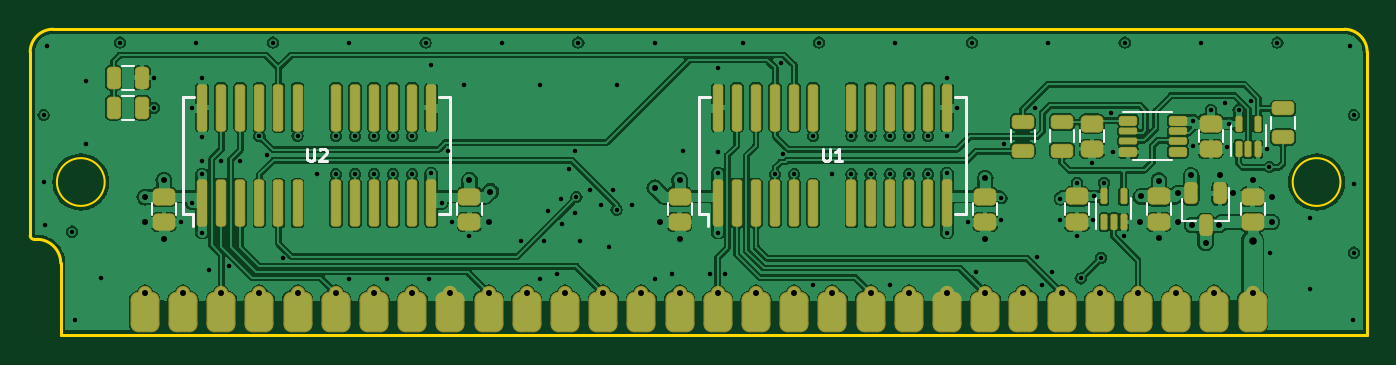
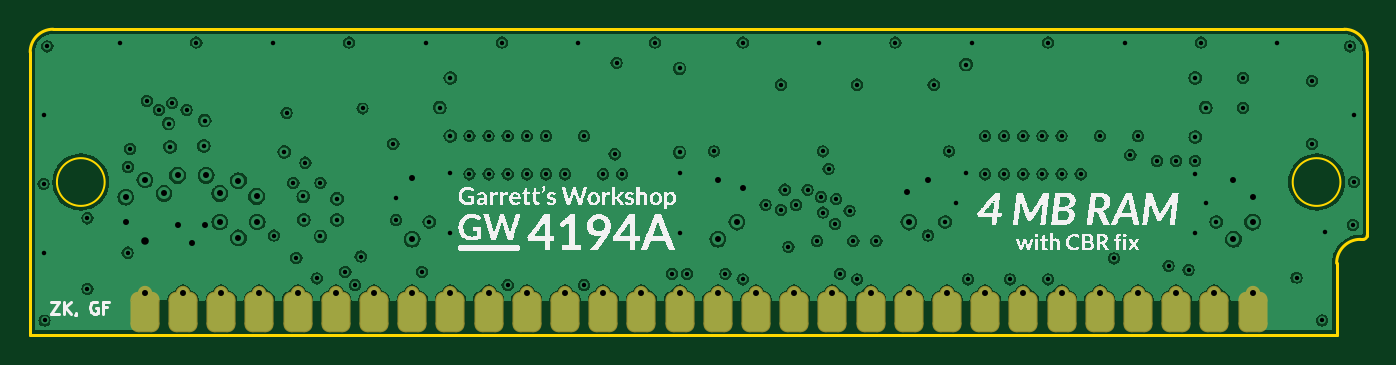
Circuit board: 9 layer files. Board 88.9 x 20.3 mm.
- bottom_copper: GW4194-B_Cu.gbl (151760 bytes)
- bottom_mask: GW4194-B_Mask.gbs (2985 bytes)
- bottom_silk: GW4194-B_Silkscreen.gbo (148729 bytes)
- outline: GW4194-Edge_Cuts.gm1 (1342 bytes)
- top_copper: GW4194-F_Cu.gtl (236072 bytes)
- top_mask: GW4194-F_Mask.gts (6746 bytes)
- paste: GW4194-F_Paste.gtp (4801 bytes)
- top_silk: GW4194-F_Silkscreen.gto (11086 bytes)
- drill: GW4194.drl (3350 bytes)

=== bottom_copper: GW4194-B_Cu.gbl (151760 bytes, source omitted) ===
=== bottom_mask: GW4194-B_Mask.gbs ===
G04 #@! TF.GenerationSoftware,KiCad,Pcbnew,7.0.1-0*
G04 #@! TF.CreationDate,2023-11-01T19:37:55-04:00*
G04 #@! TF.ProjectId,GW4194,47573431-3934-42e6-9b69-6361645f7063,1.1-SOJ-DC*
G04 #@! TF.SameCoordinates,Original*
G04 #@! TF.FileFunction,Soldermask,Bot*
G04 #@! TF.FilePolarity,Negative*
%FSLAX46Y46*%
G04 Gerber Fmt 4.6, Leading zero omitted, Abs format (unit mm)*
G04 Created by KiCad (PCBNEW 7.0.1-0) date 2023-11-01 19:37:55*
%MOMM*%
%LPD*%
G01*
G04 APERTURE LIST*
G04 Aperture macros list*
%AMRoundRect*
0 Rectangle with rounded corners*
0 $1 Rounding radius*
0 $2 $3 $4 $5 $6 $7 $8 $9 X,Y pos of 4 corners*
0 Add a 4 corners polygon primitive as box body*
4,1,4,$2,$3,$4,$5,$6,$7,$8,$9,$2,$3,0*
0 Add four circle primitives for the rounded corners*
1,1,$1+$1,$2,$3*
1,1,$1+$1,$4,$5*
1,1,$1+$1,$6,$7*
1,1,$1+$1,$8,$9*
0 Add four rect primitives between the rounded corners*
20,1,$1+$1,$2,$3,$4,$5,0*
20,1,$1+$1,$4,$5,$6,$7,0*
20,1,$1+$1,$6,$7,$8,$9,0*
20,1,$1+$1,$8,$9,$2,$3,0*%
G04 Aperture macros list end*
%ADD10C,0.952400*%
%ADD11RoundRect,0.520700X-0.444500X-0.825500X0.444500X-0.825500X0.444500X0.825500X-0.444500X0.825500X0*%
G04 APERTURE END LIST*
D10*
X83820000Y-98806000D03*
D11*
X83820000Y-100076000D03*
D10*
X86360000Y-98806000D03*
D11*
X86360000Y-100076000D03*
D10*
X88900000Y-98806000D03*
D11*
X88900000Y-100076000D03*
D10*
X91440000Y-98806000D03*
D11*
X91440000Y-100076000D03*
D10*
X93980000Y-98806000D03*
D11*
X93980000Y-100076000D03*
D10*
X96520000Y-98806000D03*
D11*
X96520000Y-100076000D03*
D10*
X99060000Y-98806000D03*
D11*
X99060000Y-100076000D03*
D10*
X101600000Y-98806000D03*
D11*
X101600000Y-100076000D03*
D10*
X104140000Y-98806000D03*
D11*
X104140000Y-100076000D03*
D10*
X106680000Y-98806000D03*
D11*
X106680000Y-100076000D03*
D10*
X109220000Y-98806000D03*
D11*
X109220000Y-100076000D03*
D10*
X111760000Y-98806000D03*
D11*
X111760000Y-100076000D03*
D10*
X114300000Y-98806000D03*
D11*
X114300000Y-100076000D03*
D10*
X116840000Y-98806000D03*
D11*
X116840000Y-100076000D03*
D10*
X119380000Y-98806000D03*
D11*
X119380000Y-100076000D03*
D10*
X121920000Y-98806000D03*
D11*
X121920000Y-100076000D03*
D10*
X124460000Y-98806000D03*
D11*
X124460000Y-100076000D03*
D10*
X127000000Y-98806000D03*
D11*
X127000000Y-100076000D03*
D10*
X129540000Y-98806000D03*
D11*
X129540000Y-100076000D03*
D10*
X132080000Y-98806000D03*
D11*
X132080000Y-100076000D03*
D10*
X134620000Y-98806000D03*
D11*
X134620000Y-100076000D03*
D10*
X137160000Y-98806000D03*
D11*
X137160000Y-100076000D03*
D10*
X139700000Y-98806000D03*
D11*
X139700000Y-100076000D03*
D10*
X142240000Y-98806000D03*
D11*
X142240000Y-100076000D03*
D10*
X144780000Y-98806000D03*
D11*
X144780000Y-100076000D03*
D10*
X147320000Y-98806000D03*
D11*
X147320000Y-100076000D03*
D10*
X149860000Y-98806000D03*
D11*
X149860000Y-100076000D03*
D10*
X152400000Y-98806000D03*
D11*
X152400000Y-100076000D03*
D10*
X154940000Y-98806000D03*
D11*
X154940000Y-100076000D03*
D10*
X157480000Y-98806000D03*
D11*
X157480000Y-100076000D03*
M02*

=== bottom_silk: GW4194-B_Silkscreen.gbo (148729 bytes, source omitted) ===
=== outline: GW4194-Edge_Cuts.gm1 ===
G04 #@! TF.GenerationSoftware,KiCad,Pcbnew,7.0.1-0*
G04 #@! TF.CreationDate,2023-11-01T19:37:55-04:00*
G04 #@! TF.ProjectId,GW4194,47573431-3934-42e6-9b69-6361645f7063,1.1-SOJ-DC*
G04 #@! TF.SameCoordinates,Original*
G04 #@! TF.FileFunction,Profile,NP*
%FSLAX46Y46*%
G04 Gerber Fmt 4.6, Leading zero omitted, Abs format (unit mm)*
G04 Created by KiCad (PCBNEW 7.0.1-0) date 2023-11-01 19:37:55*
%MOMM*%
%LPD*%
G01*
G04 APERTURE LIST*
G04 #@! TA.AperFunction,Profile*
%ADD10C,0.150000*%
G04 #@! TD*
G04 #@! TA.AperFunction,Profile*
%ADD11C,0.200000*%
G04 #@! TD*
G04 APERTURE END LIST*
D10*
X81153000Y-91440000D02*
G75*
G03*
X81153000Y-91440000I-1587500J0D01*
G01*
X163322000Y-91440000D02*
G75*
G03*
X163322000Y-91440000I-1587500J0D01*
G01*
D11*
X165100000Y-82804000D02*
G75*
G03*
X163576000Y-81280000I-1524000J0D01*
G01*
X77724000Y-81280000D02*
G75*
G03*
X76200000Y-82804000I0J-1524000D01*
G01*
X76644500Y-95250000D02*
X76454000Y-95250000D01*
X78232000Y-101600000D02*
X78232000Y-96837500D01*
X76200000Y-94996000D02*
G75*
G03*
X76454000Y-95250000I254000J0D01*
G01*
X78232000Y-96837500D02*
G75*
G03*
X76644500Y-95250000I-1587500J0D01*
G01*
X76200000Y-94996000D02*
X76200000Y-82804000D01*
X165100000Y-101600000D02*
X78232000Y-101600000D01*
X165100000Y-82804000D02*
X165100000Y-101600000D01*
X77724000Y-81280000D02*
X163576000Y-81280000D01*
M02*

=== top_copper: GW4194-F_Cu.gtl (236072 bytes, source omitted) ===
=== top_mask: GW4194-F_Mask.gts (6746 bytes, source omitted) ===
=== paste: GW4194-F_Paste.gtp ===
G04 #@! TF.GenerationSoftware,KiCad,Pcbnew,7.0.1-0*
G04 #@! TF.CreationDate,2023-11-01T19:37:55-04:00*
G04 #@! TF.ProjectId,GW4194,47573431-3934-42e6-9b69-6361645f7063,1.1-SOJ-DC*
G04 #@! TF.SameCoordinates,Original*
G04 #@! TF.FileFunction,Paste,Top*
G04 #@! TF.FilePolarity,Positive*
%FSLAX46Y46*%
G04 Gerber Fmt 4.6, Leading zero omitted, Abs format (unit mm)*
G04 Created by KiCad (PCBNEW 7.0.1-0) date 2023-11-01 19:37:55*
%MOMM*%
%LPD*%
G01*
G04 APERTURE LIST*
G04 Aperture macros list*
%AMRoundRect*
0 Rectangle with rounded corners*
0 $1 Rounding radius*
0 $2 $3 $4 $5 $6 $7 $8 $9 X,Y pos of 4 corners*
0 Add a 4 corners polygon primitive as box body*
4,1,4,$2,$3,$4,$5,$6,$7,$8,$9,$2,$3,0*
0 Add four circle primitives for the rounded corners*
1,1,$1+$1,$2,$3*
1,1,$1+$1,$4,$5*
1,1,$1+$1,$6,$7*
1,1,$1+$1,$8,$9*
0 Add four rect primitives between the rounded corners*
20,1,$1+$1,$2,$3,$4,$5,0*
20,1,$1+$1,$4,$5,$6,$7,0*
20,1,$1+$1,$6,$7,$8,$9,0*
20,1,$1+$1,$8,$9,$2,$3,0*%
G04 Aperture macros list end*
%ADD10RoundRect,0.237500X-0.437500X0.262500X-0.437500X-0.262500X0.437500X-0.262500X0.437500X0.262500X0*%
%ADD11RoundRect,0.237500X0.437500X-0.262500X0.437500X0.262500X-0.437500X0.262500X-0.437500X-0.262500X0*%
%ADD12RoundRect,0.187500X0.212500X0.487500X-0.212500X0.487500X-0.212500X-0.487500X0.212500X-0.487500X0*%
%ADD13RoundRect,0.187500X-0.212500X-0.487500X0.212500X-0.487500X0.212500X0.487500X-0.212500X0.487500X0*%
%ADD14RoundRect,0.187500X-0.487500X0.212500X-0.487500X-0.212500X0.487500X-0.212500X0.487500X0.212500X0*%
%ADD15RoundRect,0.060000X0.100000X-0.400000X0.100000X0.400000X-0.100000X0.400000X-0.100000X-0.400000X0*%
%ADD16RoundRect,0.150000X-0.200000X0.475000X-0.200000X-0.475000X0.200000X-0.475000X0.200000X0.475000X0*%
%ADD17RoundRect,0.187500X0.487500X-0.212500X0.487500X0.212500X-0.487500X0.212500X-0.487500X-0.212500X0*%
%ADD18RoundRect,0.125000X0.150000X-1.374000X0.150000X1.374000X-0.150000X1.374000X-0.150000X-1.374000X0*%
%ADD19RoundRect,0.110000X-0.425000X-0.150000X0.425000X-0.150000X0.425000X0.150000X-0.425000X0.150000X0*%
%ADD20RoundRect,0.060000X-0.475000X-0.100000X0.475000X-0.100000X0.475000X0.100000X-0.475000X0.100000X0*%
%ADD21RoundRect,0.072500X-0.462500X-0.112500X0.462500X-0.112500X0.462500X0.112500X-0.462500X0.112500X0*%
G04 APERTURE END LIST*
D10*
X85090000Y-92407000D03*
X85090000Y-94107000D03*
X105410000Y-92407000D03*
X105410000Y-94107000D03*
X119380000Y-92407000D03*
X119380000Y-94107000D03*
D11*
X157480000Y-94107000D03*
X157480000Y-92407000D03*
D12*
X83650000Y-86500000D03*
X81750000Y-86500000D03*
D13*
X81750000Y-84500000D03*
X83650000Y-84500000D03*
D10*
X146800000Y-87550000D03*
X146800000Y-89250000D03*
D14*
X144800000Y-87450000D03*
X144800000Y-89350000D03*
D15*
X147600000Y-94100000D03*
X148250000Y-94100000D03*
X148900000Y-94100000D03*
X148900000Y-92400000D03*
X147600000Y-92400000D03*
X156550000Y-89250000D03*
X157200000Y-89250000D03*
X157850000Y-89250000D03*
X157850000Y-87550000D03*
X156550000Y-87550000D03*
D10*
X154700000Y-87550000D03*
X154700000Y-89250000D03*
D16*
X155300000Y-92200000D03*
X153400000Y-92200000D03*
X154350000Y-94300000D03*
D10*
X151250000Y-92400000D03*
X151250000Y-94100000D03*
D17*
X142200000Y-89350000D03*
X142200000Y-87450000D03*
D10*
X145800000Y-92400000D03*
X145800000Y-94100000D03*
D18*
X121920000Y-92837000D03*
X123190000Y-92837000D03*
X124460000Y-92837000D03*
X125730000Y-92837000D03*
X127000000Y-92837000D03*
X128270000Y-92837000D03*
X130810000Y-92837000D03*
X132080000Y-92837000D03*
X133350000Y-92837000D03*
X134620000Y-92837000D03*
X135890000Y-92837000D03*
X137160000Y-92837000D03*
X137160000Y-86487000D03*
X135890000Y-86487000D03*
X134620000Y-86487000D03*
X133350000Y-86487000D03*
X132080000Y-86487000D03*
X130810000Y-86487000D03*
X128270000Y-86487000D03*
X127000000Y-86487000D03*
X125730000Y-86487000D03*
X124460000Y-86487000D03*
X123190000Y-86487000D03*
X121920000Y-86487000D03*
X87630000Y-92837000D03*
X88900000Y-92837000D03*
X90170000Y-92837000D03*
X91440000Y-92837000D03*
X92710000Y-92837000D03*
X93980000Y-92837000D03*
X96520000Y-92837000D03*
X97790000Y-92837000D03*
X99060000Y-92837000D03*
X100330000Y-92837000D03*
X101600000Y-92837000D03*
X102870000Y-92837000D03*
X102870000Y-86487000D03*
X101600000Y-86487000D03*
X100330000Y-86487000D03*
X99060000Y-86487000D03*
X97790000Y-86487000D03*
X96520000Y-86487000D03*
X93980000Y-86487000D03*
X92710000Y-86487000D03*
X91440000Y-86487000D03*
X90170000Y-86487000D03*
X88900000Y-86487000D03*
X87630000Y-86487000D03*
D10*
X139700000Y-92407000D03*
X139700000Y-94107000D03*
D19*
X149200000Y-87350000D03*
D20*
X149200000Y-88075000D03*
X149200000Y-88725000D03*
D19*
X149200000Y-89450000D03*
X152500000Y-89450000D03*
D21*
X152500000Y-88725000D03*
X152500000Y-88075000D03*
D19*
X152500000Y-87350000D03*
D14*
X159500000Y-86550000D03*
X159500000Y-88450000D03*
M02*

=== top_silk: GW4194-F_Silkscreen.gto (11086 bytes, source omitted) ===
=== drill: GW4194.drl ===
M48
; DRILL file {KiCad 7.0.1-0} date 2023 November 01, Wednesday 19:37:55
; FORMAT={-:-/ absolute / inch / decimal}
; #@! TF.CreationDate,2023-11-01T19:37:55-04:00
; #@! TF.GenerationSoftware,Kicad,Pcbnew,7.0.1-0
; #@! TF.FileFunction,MixedPlating,1,4
FMAT,2
INCH
; #@! TA.AperFunction,Plated,PTH,ViaDrill
T1C0.0118
; #@! TA.AperFunction,Plated,PTH,ViaDrill
T2C0.0157
; #@! TA.AperFunction,Plated,PTH,ComponentDrill
T3C0.0157
; #@! TA.AperFunction,Plated,PTH,ViaDrill
T4C0.0197
%
G90
G05
T1
X3.035Y-3.425
X3.035Y-3.6
X3.0375Y-3.7125
X3.045Y-3.245
X3.11Y-3.73
X3.1175Y-3.9625
X3.145Y-3.335
X3.145Y-3.5
X3.185Y-3.85
X3.235Y-3.235
X3.3248Y-3.3268
X3.3248Y-3.4055
X3.395Y-3.705
X3.4225Y-3.405
X3.4225Y-3.655
X3.435Y-3.235
X3.45Y-3.3275
X3.45Y-3.4825
X3.45Y-3.545
X3.45Y-3.58
X3.45Y-3.7325
X3.4675Y-3.83
X3.5Y-3.545
X3.52Y-3.82
X3.55Y-3.545
X3.6Y-3.48
X3.62Y-3.53
X3.635Y-3.235
X3.6625Y-3.8
X3.7Y-3.48
X3.75Y-3.58
X3.8Y-3.48
X3.8Y-3.58
X3.835Y-3.235
X3.835Y-3.855
X3.85Y-3.48
X3.85Y-3.58
X3.9Y-3.48
X3.9Y-3.58
X3.935Y-3.855
X3.95Y-3.48
X3.95Y-3.58
X4.0Y-3.48
X4.0Y-3.58
X4.035Y-3.235
X4.045Y-3.855
X4.05Y-3.2925
X4.05Y-3.5775
X4.0775Y-3.655
X4.095Y-3.52
X4.105Y-3.705
X4.135Y-3.345
X4.15Y-3.74
X4.235Y-3.235
X4.285Y-3.755
X4.335Y-3.345
X4.335Y-3.855
X4.345Y-3.755
X4.355Y-3.675
X4.38Y-3.84
X4.39Y-3.645
X4.3925Y-3.71
X4.41Y-3.565
X4.425Y-3.52
X4.425Y-3.68
X4.43Y-3.64
X4.435Y-3.235
X4.44Y-3.755
X4.465Y-3.62
X4.495Y-3.66
X4.515Y-3.77
X4.525Y-3.62
X4.535Y-3.345
X4.535Y-3.6725
X4.575Y-3.66
X4.635Y-3.235
X4.635Y-3.855
X4.68Y-3.84
X4.71Y-3.52
X4.78Y-3.84
X4.8Y-3.3025
X4.8Y-3.5225
X4.8Y-3.5775
X4.8Y-3.7325
X4.82Y-3.84
X4.865Y-3.235
X4.95Y-3.58
X4.965Y-3.2875
X4.97Y-3.5275
X5.0Y-3.58
X5.05Y-3.48
X5.05Y-3.87
X5.065Y-3.235
X5.1Y-3.58
X5.15Y-3.48
X5.15Y-3.58
X5.2Y-3.48
X5.2Y-3.58
X5.25Y-3.48
X5.25Y-3.58
X5.25Y-3.87
X5.265Y-3.235
X5.3Y-3.48
X5.3Y-3.58
X5.35Y-3.48
X5.35Y-3.58
X5.4Y-3.3275
X5.4Y-3.48
X5.4Y-3.5775
X5.4Y-3.7325
X5.4275Y-3.405
X5.455Y-3.705
X5.465Y-3.235
X5.475Y-3.835
X5.5425Y-3.6425
X5.5425Y-3.7
X5.5492Y-3.5
X5.6299Y-3.4075
X5.635Y-3.795
X5.65Y-3.87
X5.665Y-3.235
X5.675Y-3.835
X5.6969Y-3.6437
X5.6969Y-3.6988
X5.7402Y-3.6024
X5.7402Y-3.7421
X5.75Y-3.8525
X5.7795Y-3.5492
X5.7835Y-3.6988
X5.7854Y-3.6378
X5.8031Y-3.7992
X5.811Y-3.6024
X5.8287Y-3.4193
X5.8346Y-3.5217
X5.8622Y-3.7402
X5.865Y-3.235
X6.0433Y-3.439
X6.0453Y-3.5059
X6.065Y-3.235
X6.0906Y-3.4114
X6.128Y-3.3937
X6.1339Y-3.5079
X6.1378Y-3.4469
X6.1634Y-3.4114
X6.1949Y-3.3878
X6.2382Y-3.5138
X6.2441Y-3.561
X6.245Y-3.785
X6.265Y-3.235
X6.35Y-3.695
X6.35Y-3.88
X6.455Y-3.245
X6.4625Y-3.9625
X6.465Y-3.425
X6.465Y-3.605
X6.465Y-3.785
T2
X3.3Y-3.64
X3.3Y-3.705
X3.35Y-3.595
X3.35Y-3.75
X4.15Y-3.595
X4.2Y-3.705
X4.205Y-3.625
X4.635Y-3.615
X4.65Y-3.705
X4.7Y-3.595
X4.7Y-3.75
X5.5Y-3.59
X5.5Y-3.75
X5.9055Y-3.7047
X5.9075Y-3.6378
X5.9547Y-3.5965
X5.9547Y-3.7461
X6.0039Y-3.6299
X6.0039Y-3.7047
X6.0394Y-3.5827
X6.0413Y-3.7126
X6.0768Y-3.7598
X6.1122Y-3.7126
X6.1142Y-3.5827
X6.1496Y-3.6299
X6.2Y-3.595
X6.25Y-3.64
X6.25Y-3.705
T3
X3.3Y-3.89
X3.4Y-3.89
X3.5Y-3.89
X3.6Y-3.89
X3.7Y-3.89
X3.8Y-3.89
X3.9Y-3.89
X4.0Y-3.89
X4.1Y-3.89
X4.2Y-3.89
X4.3Y-3.89
X4.4Y-3.89
X4.5Y-3.89
X4.6Y-3.89
X4.7Y-3.89
X4.8Y-3.89
X4.9Y-3.89
X5.0Y-3.89
X5.1Y-3.89
X5.2Y-3.89
X5.3Y-3.89
X5.4Y-3.89
X5.5Y-3.89
X5.6Y-3.89
X5.7Y-3.89
X5.8Y-3.89
X5.9Y-3.89
X6.0Y-3.89
X6.1Y-3.89
X6.2Y-3.89
T4
X6.2Y-3.755
T0
M30
